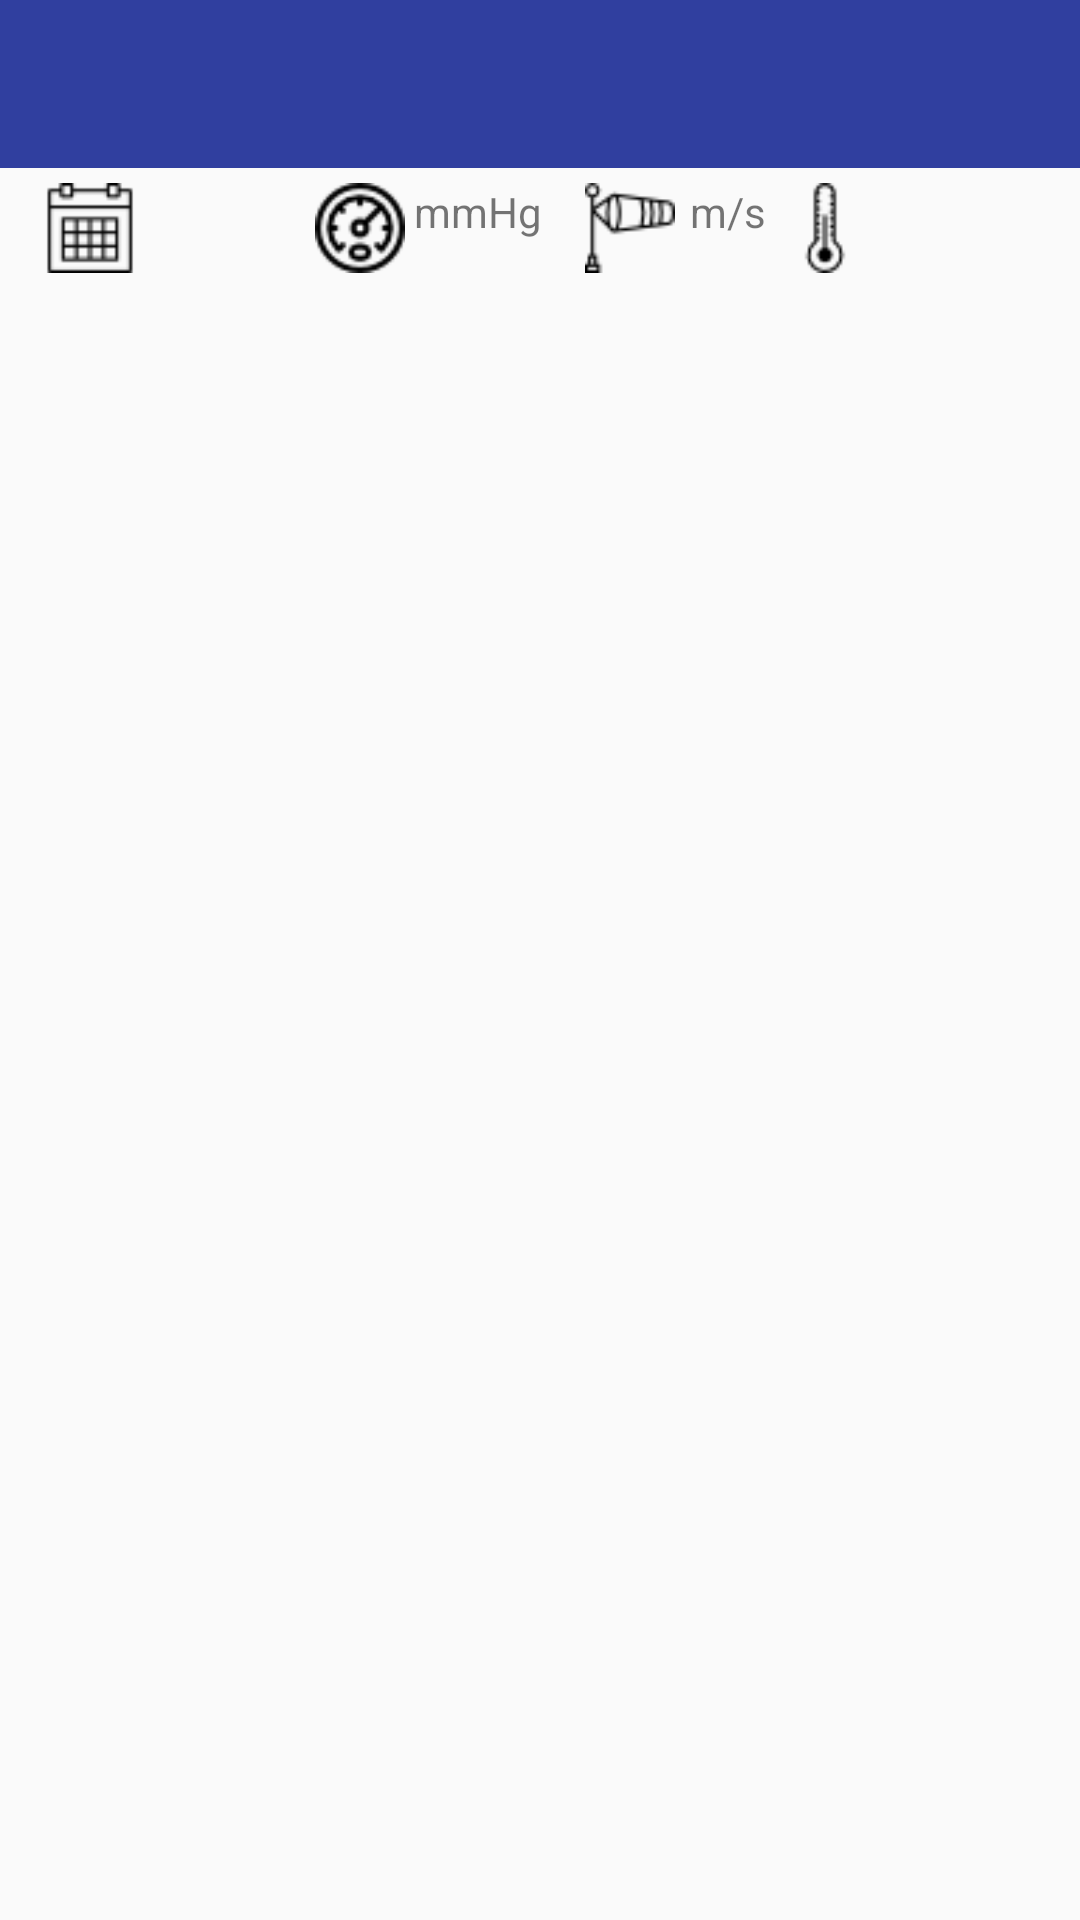

This screen was rendered from an Android layout file. Write that file and the resources it references.
<!-- AndroidManifest.xml: application theme AppTheme -->
<!-- res/layout/activity_forecast_fishing.xml -->
<?xml version="1.0" encoding="utf-8"?>
<RelativeLayout xmlns:android="http://schemas.android.com/apk/res/android"
    xmlns:app="http://schemas.android.com/apk/res-auto"
    android:layout_width="match_parent"
    android:layout_height="match_parent">

    <android.support.v7.widget.Toolbar
        app:theme="@style/toolbar_theme"
        android:id="@+id/toolbar_recycler_fishing"
        android:layout_width="match_parent"
        android:layout_height="wrap_content"
        android:background="@color/colorPrimaryDark" />

    <ImageView
        android:layout_below="@id/toolbar_recycler_fishing"
        android:src="@drawable/calendar"
        android:layout_marginTop="5dp"
        android:layout_marginLeft="15dp"
        android:layout_marginStart="15dp"
        android:layout_width="30dp"
        android:layout_height="30dp" />

    <ImageView
        android:id="@+id/forecast_fishing_pressure"
        android:layout_below="@id/toolbar_recycler_fishing"
        android:src="@drawable/pressure"
        android:layout_marginTop="5dp"
        android:layout_marginLeft="105dp"
        android:layout_marginStart="105dp"
        android:layout_width="30dp"
        android:layout_height="30dp" />

    <TextView
        android:layout_width="wrap_content"
        android:text="@string/units_pressure"
        android:layout_height="wrap_content"
        android:layout_below="@+id/toolbar_recycler_fishing"
        android:layout_alignLeft="@+id/forecast_fishing_pressure"
        android:layout_alignStart="@+id/forecast_fishing_pressure"
        android:layout_marginTop="5dp"
        android:layout_marginLeft="33dp"
        android:layout_marginStart="33dp" />

    <ImageView
        android:id="@+id/forecast_fishing_wind"
        android:layout_below="@id/toolbar_recycler_fishing"
        android:src="@drawable/wind"
        android:layout_alignParentRight="true"
        android:layout_alignParentEnd="true"
        android:layout_marginTop="5dp"
        android:layout_marginRight="135dp"
        android:layout_marginEnd="135dp"
        android:layout_width="30dp"
        android:layout_height="30dp" />

    <TextView
        android:layout_width="wrap_content"
        android:text="@string/units_wind_speed"
        android:layout_height="wrap_content"
        android:layout_below="@+id/toolbar_recycler_fishing"
        android:layout_alignLeft="@+id/forecast_fishing_wind"
        android:layout_alignStart="@+id/forecast_fishing_wind"
        android:layout_marginTop="5dp"
        android:layout_marginLeft="35dp"
        android:layout_marginStart="35dp" />

    <ImageView
        android:id="@+id/forecast_fishing_temperature"
        android:layout_below="@id/toolbar_recycler_fishing"
        android:src="@drawable/temperature"
        android:layout_alignParentRight="true"
        android:layout_alignParentEnd="true"
        android:layout_marginTop="5dp"
        android:layout_marginRight="70dp"
        android:layout_marginEnd="70dp"
        android:layout_width="30dp"
        android:layout_height="30dp" />

    <TextView
        android:id="@+id/forecast_fishing_units"
        android:layout_width="wrap_content"
        android:layout_height="wrap_content"
        android:layout_below="@+id/toolbar_recycler_fishing"
        android:layout_alignLeft="@+id/forecast_fishing_temperature"
        android:layout_alignStart="@+id/forecast_fishing_temperature"
        android:layout_marginTop="5dp"
        android:layout_marginLeft="25dp"
        android:layout_marginStart="25dp" />

    <android.support.v7.widget.RecyclerView
        android:id="@+id/recycler_view_fishing"
        android:layout_marginTop="100dp"
        android:layout_width="wrap_content"
        android:layout_height="wrap_content" />

</RelativeLayout>
<!-- resources referenced by this layout -->
<resources>
  <color name="colorPrimaryDark">#303F9F</color>
  <!-- drawable calendar: png bitmap (drawable, 752 bytes) -->
  <!-- drawable pressure: png bitmap (drawable, 1004 bytes) -->
  <!-- drawable temperature: png bitmap (drawable, 698 bytes) -->
  <!-- drawable wind: png bitmap (drawable, 847 bytes) -->
  <string name="units_pressure">mmHg</string>
  <string name="units_wind_speed">m/s</string>
  <style name="toolbar_theme" parent="@style/ThemeOverlay.AppCompat.Dark.ActionBar">
          <item name="colorControlNormal">@color/colorWhite</item>
      </style>
  <style name="AppTheme" parent="Theme.AppCompat.Light.NoActionBar">
          <item name="colorPrimary">@color/colorGreen</item>
          <item name="colorPrimaryDark">@color/colorPrimaryDark</item>
          <item name="colorAccent">@color/colorAccent</item>
      </style>
  <color name="colorWhite">#ffffff</color>
  <color name="colorGreen">#009900</color>
  <color name="colorAccent">#FF4081</color>
</resources>
